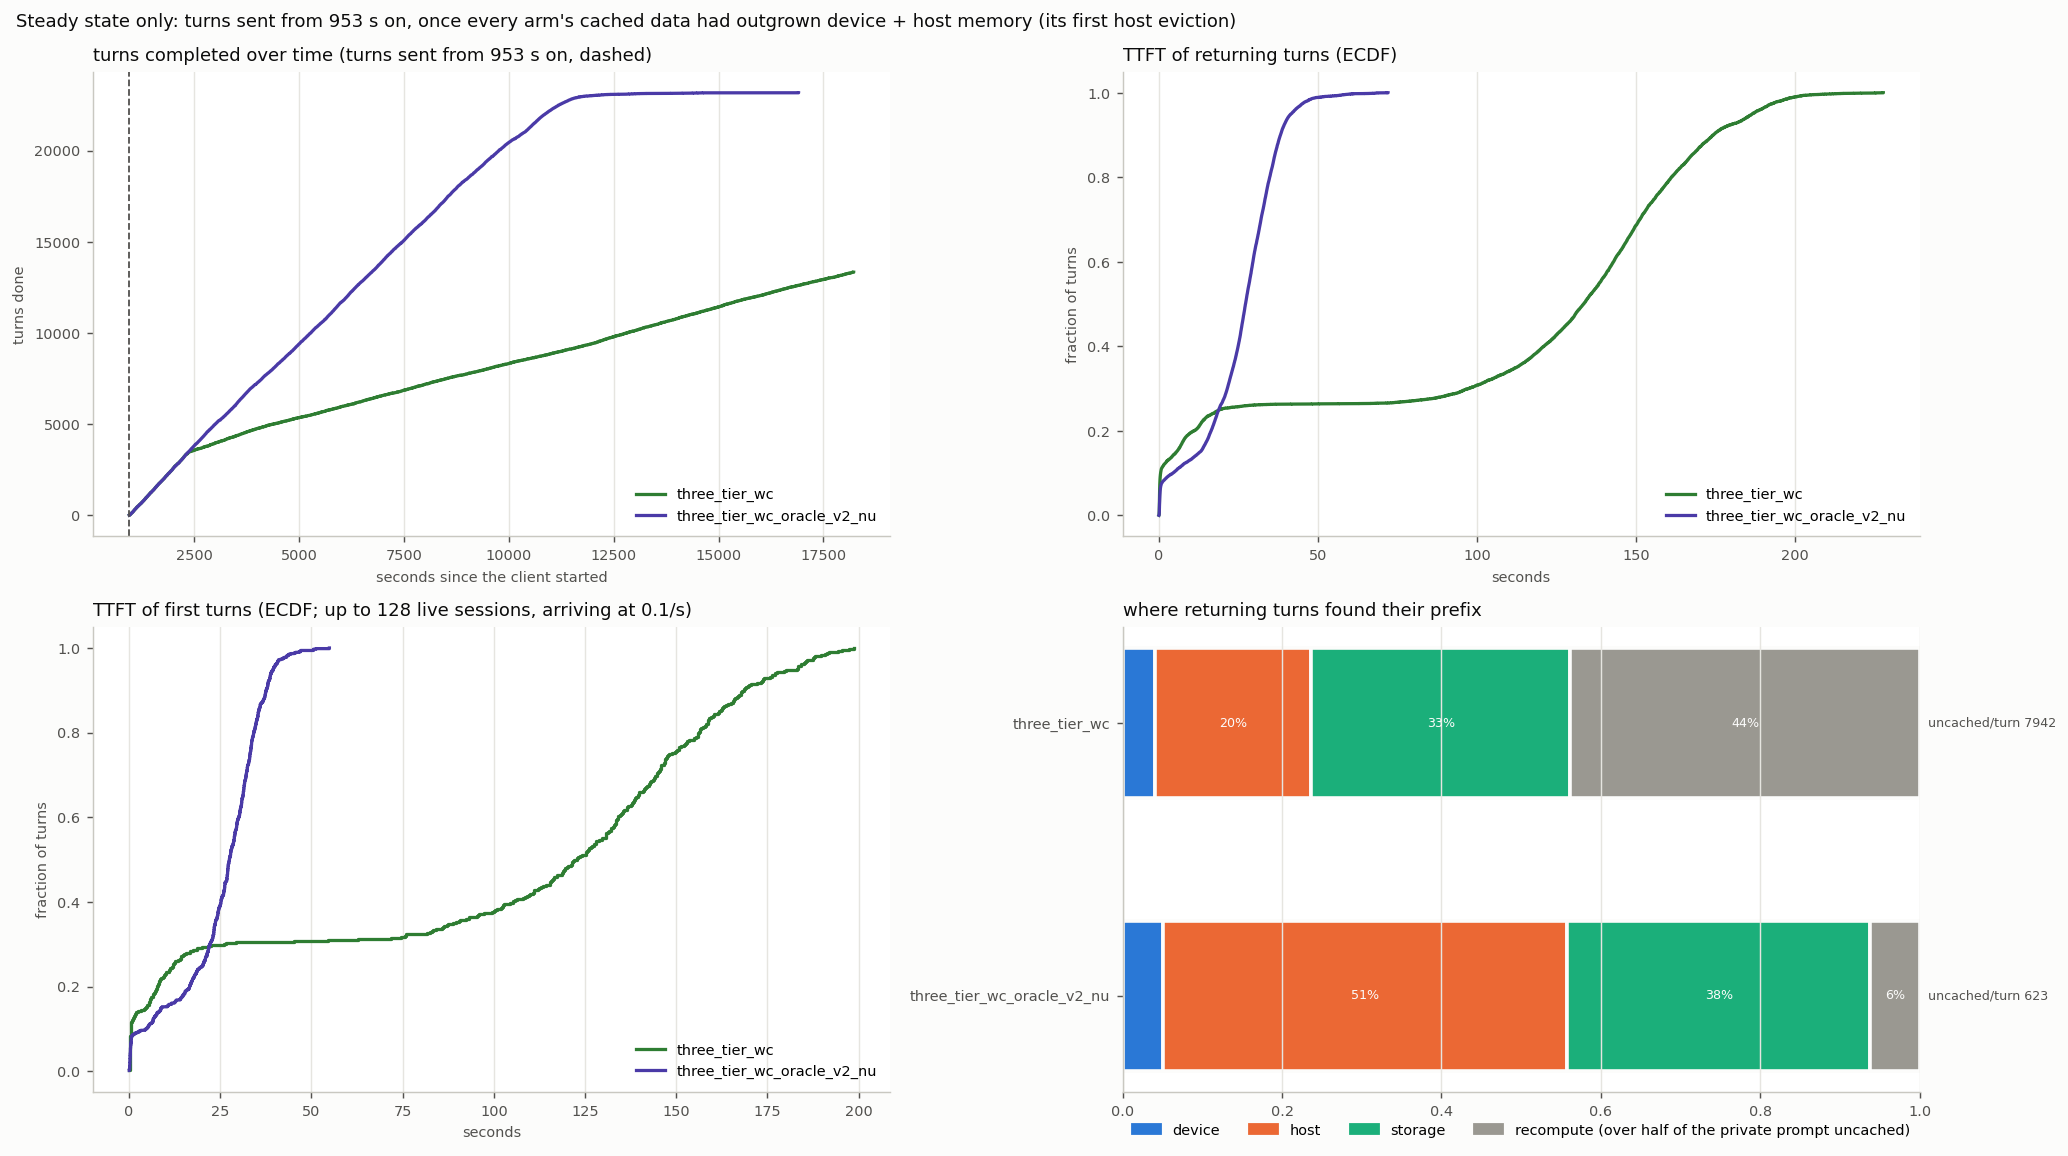

Source data for this figure (header and first rows):
arm, turns, conversations, wall_s, turn0_ttft_p50, ret_ttft_mean, ret_ttft_p50, ret_ttft_p90, ret_ttft_p99, ret_uncached_mean, ret_uncached_total, t95_done_s, uncached_total, hits_device, hits_host, hits_storage, cold_returns, d2h_tokens, h2d_tokens, h2s_tokens, s2h_tokens, evict_device_tokens, evict_host_tokens, peak_queue
three_tier_wc, 13332, 502, 18221, 122.8, 108.4, 133.5, 174.3, 200, 7942, 102298022, 16997, 104249733, 518, 2526, 4191, 5645, 106510976, 125546240, 106510976, 86158912, 232047360, 192783744, 106
three_tier_wc_oracle_v2_nu, 23178, 734, 16907, 27.51, 25.41, 27.27, 38.26, 51.2, 623, 14017446, 10870, 16625261, 1129, 11416, 8558, 1391, 20828800, 397832640, 20829120, 158554432, 418650240, 194153216, 91
